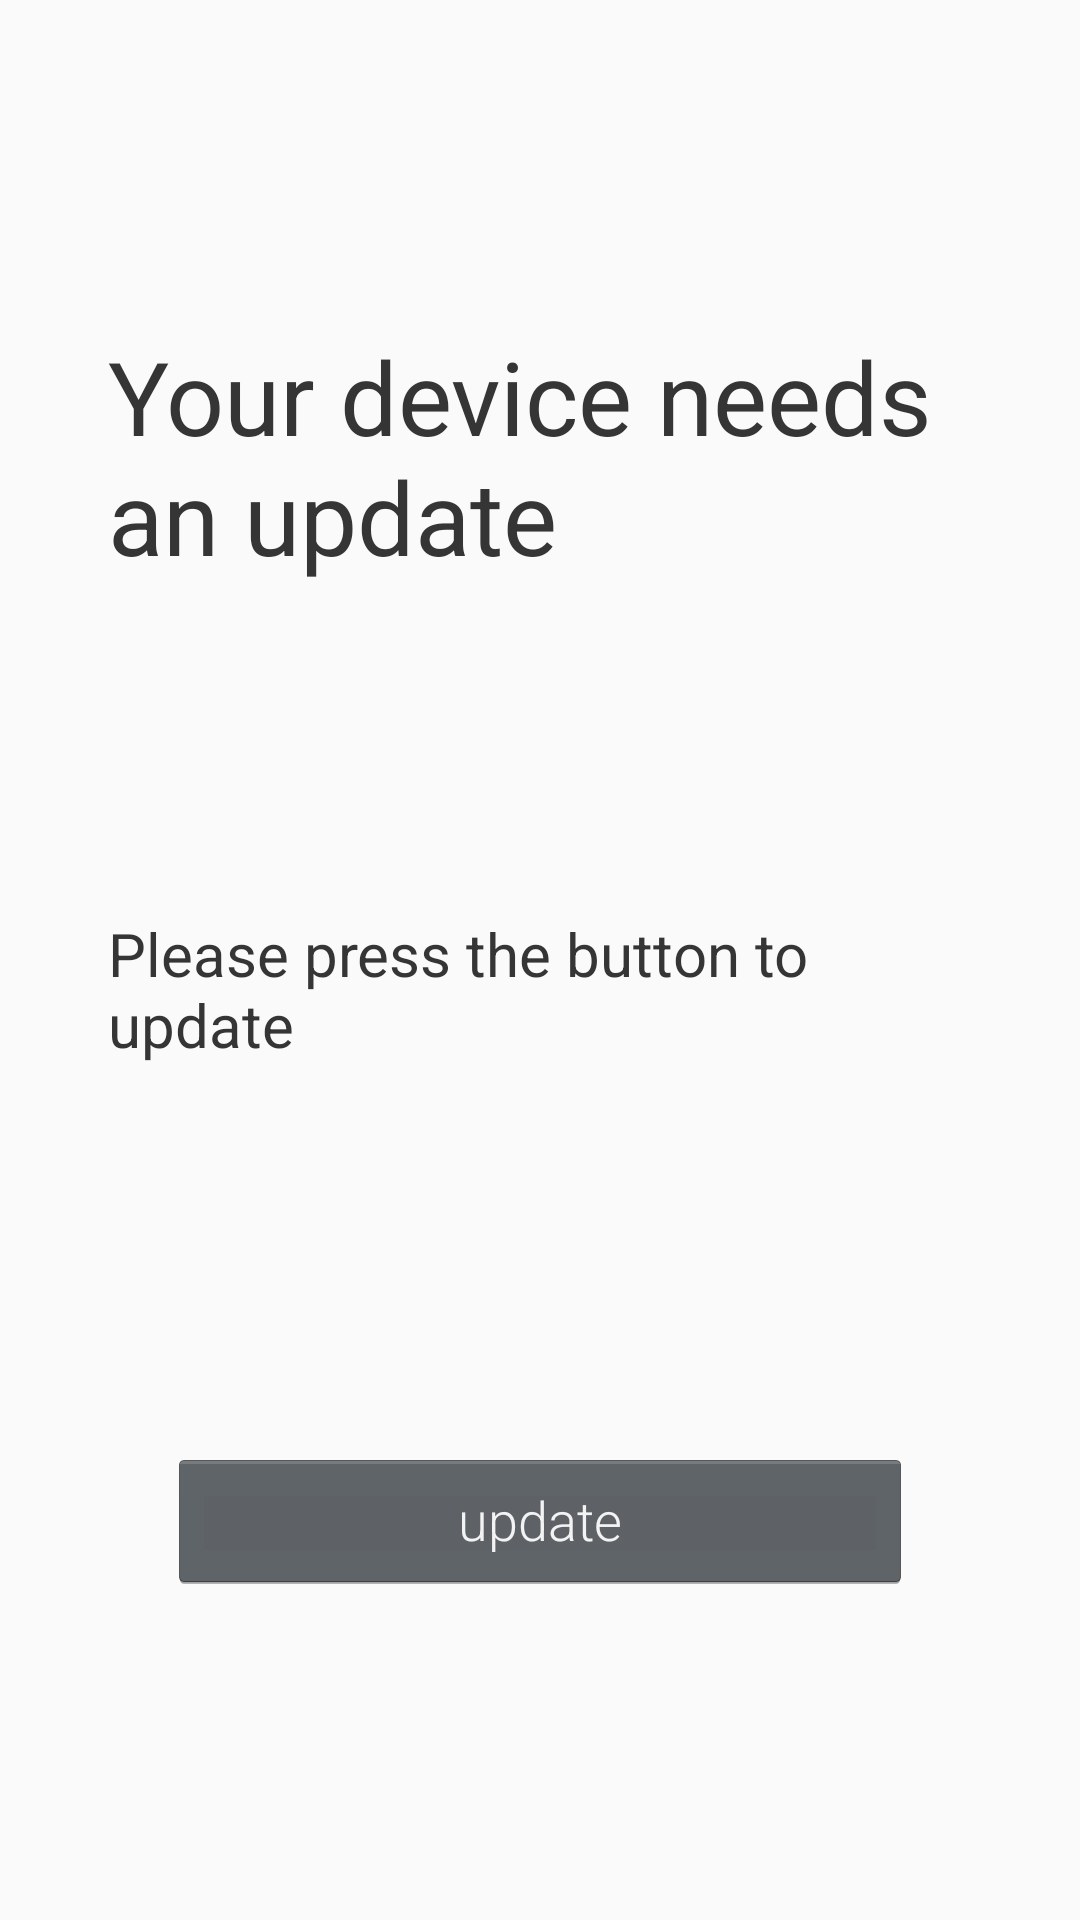

Write the Android layout XML for this screen, with the resource values it uses.
<!-- AndroidManifest.xml: application theme GuardianTheme -->
<!-- res/layout/activity_guardian_update.xml -->
<?xml version="1.0" encoding="utf-8"?>
<androidx.constraintlayout.widget.ConstraintLayout xmlns:android="http://schemas.android.com/apk/res/android"
    xmlns:app="http://schemas.android.com/apk/res-auto"
    xmlns:tools="http://schemas.android.com/tools"
    android:layout_width="match_parent"
    android:layout_height="match_parent"
    tools:context=".activities.ga_activities.GuardianUpdateActivity">


        <TextView
            android:id="@+id/textview_device_need_update_header"
            android:layout_width="0dp"
            android:layout_height="wrap_content"
            android:text="Your device needs an update"
            android:textSize="34sp"
            app:layout_constraintBottom_toTopOf="@+id/textView7"
            app:layout_constraintEnd_toStartOf="@+id/guideline5"
            app:layout_constraintStart_toStartOf="@+id/guideline4"
            app:layout_constraintTop_toTopOf="parent" />

        <TextView
            android:id="@+id/textView7"
            android:layout_width="0dp"
            android:layout_height="69dp"
            android:text="Please press the button to update"
            android:textSize="20sp"
            app:layout_constraintBottom_toTopOf="@+id/button_update"
            app:layout_constraintEnd_toStartOf="@+id/guideline5"
            app:layout_constraintStart_toStartOf="@+id/guideline4"
            app:layout_constraintTop_toBottomOf="@+id/textview_device_need_update_header" />

        <Button
            android:id="@+id/button_update"
            android:layout_width="0dp"
            android:layout_height="wrap_content"
            android:text="update"
            app:layout_constraintBottom_toBottomOf="parent"
            app:layout_constraintEnd_toStartOf="@+id/guideline5"
            app:layout_constraintStart_toStartOf="@+id/guideline4"
            android:layout_marginHorizontal="20dp"
            app:layout_constraintTop_toBottomOf="@+id/textView7" />

        <androidx.constraintlayout.widget.Guideline
            android:id="@+id/guideline4"
            android:layout_width="wrap_content"
            android:layout_height="wrap_content"
            android:orientation="vertical"
            app:layout_constraintGuide_percent="0.1" />

        <androidx.constraintlayout.widget.Guideline
            android:id="@+id/guideline5"
            android:layout_width="wrap_content"
            android:layout_height="wrap_content"
            android:orientation="vertical"
            app:layout_constraintGuide_percent="0.9" />

</androidx.constraintlayout.widget.ConstraintLayout>
<!-- resources referenced by this layout -->
<resources>
  <style name="GuardianTheme" parent="Theme.AppCompat.Light.DarkActionBar">
          <item name="textColorPrimary">@color/primarytext_light</item>
          <item name="textColorSecondary">@color/secondarytext</item>
          <item name="textColorTertiary">@color/tertiarytext_light</item>
          <item name="colorPrimary">@color/primary_light</item>
          <item name="colorPrimaryDark">@color/primarydark_light</item>
          <item name="colorAccent">@color/accent</item>
  
          <item name="android:textViewStyle">@style/RobotoTextViewStyle</item>
          <item name="android:buttonStyle">@style/RobotoButtonStyle</item>
  
          <item name="buttonStyle">@style/Widget.AppCompat.Button.Colored</item>
  
          <item name="chart_deep_sleep">@color/chart_deep_sleep_light</item>
          <item name="chart_light_sleep">@color/chart_light_sleep_light</item>
          <item name="chart_activity">@color/chart_activity_light</item>
          <item name="chart_not_worn">@color/chart_not_worn_light</item>
          <item name="alternate_row_background">@color/alternate_row_background_light</item>
          <item name="sports_activity_summary_background">@color/chart_heartrate_fill</item>
      </style>
  <color name="primarytext_light" type="color">#353535</color>
  <color name="secondarytext" type="color">#ff808080</color>
  <color name="tertiarytext_light" type="color">#ffd0d0d0</color>
  <color name="primary_light" type="color">#2434D6</color>
  <color name="primarydark_light" type="color">#005bfa</color>
  <color name="accent" type="color">#00bdd7</color>
  <style name="RobotoTextViewStyle" parent="android:Widget.TextView">
          <item name="android:fontFamily">sans-serif</item>
          <item name="android:textColor">@color/primarytext_light</item>
      </style>
  <style name="RobotoButtonStyle" parent="android:Widget.Holo.Button">
          <item name="android:fontFamily">sans-serif-light</item>
      </style>
  <color name="chart_deep_sleep_light" type="color">#0071b7</color>
  <color name="chart_light_sleep_light" type="color">#46acea</color>
  <color name="chart_activity_light" type="color">#60bd6d</color>
  <color name="chart_not_worn_light" type="color">#545254</color>
  <color name="alternate_row_background_light">#FFEDEDED</color>
  <color name="chart_heartrate_fill" type="color">#fadab1</color>
</resources>
